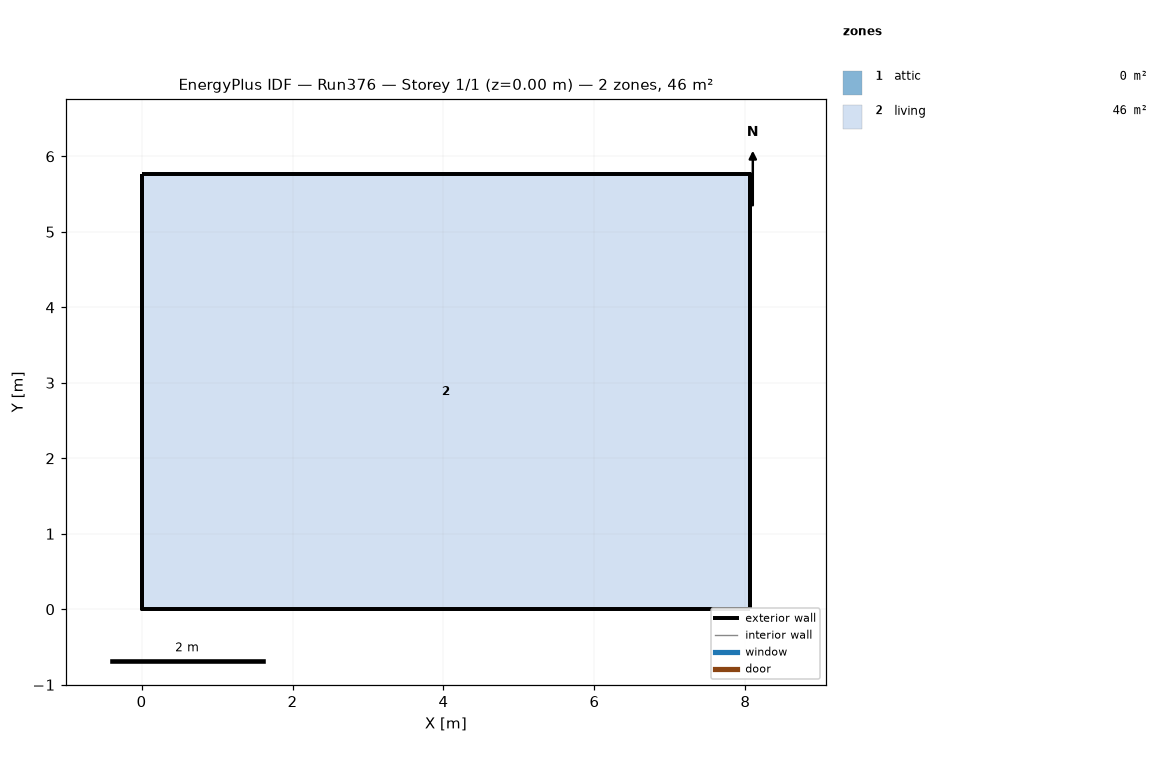
=== STOREY PLAN SPEC (per zone: floor XY polygon, exterior-wall plan segments, windows/doors) ===
zone 1: attic  (0.0 m²)
  exterior wall: (8.06, 0.00) – (8.06, 5.76) – (8.06, 2.88)  [8.6 m]
  exterior wall: (0.00, 5.76) – (0.00, 0.00) – (0.00, 2.88)  [8.6 m]
zone 2: living  (46.5 m²)
  floor: (0.00, 0.00) (0.00, 5.76) (8.06, 5.76) (8.06, 0.00)
  exterior wall: (0.00, 0.00) – (8.06, 0.00)  [8.1 m]
  exterior wall: (8.06, 0.00) – (8.06, 5.76)  [5.8 m]
  exterior wall: (8.06, 5.76) – (0.00, 5.76)  [8.1 m]
  exterior wall: (0.00, 5.76) – (0.00, 0.00)  [5.8 m]

=== DERIVED (storey summary) ===
Building: Run376
Storey: 1 of 1  (floor level z = 0.00 m)
Storey gross floor area: 46.5 m²
Zones on this storey: 2
  - attic: floor 0.0 m²; exterior wall 17.3 m (7.9 m²); WWR 0.0%
  - living: floor 46.5 m²; exterior wall 27.6 m (134.8 m²); WWR 0.0%
Zone adjacency: (none detected)